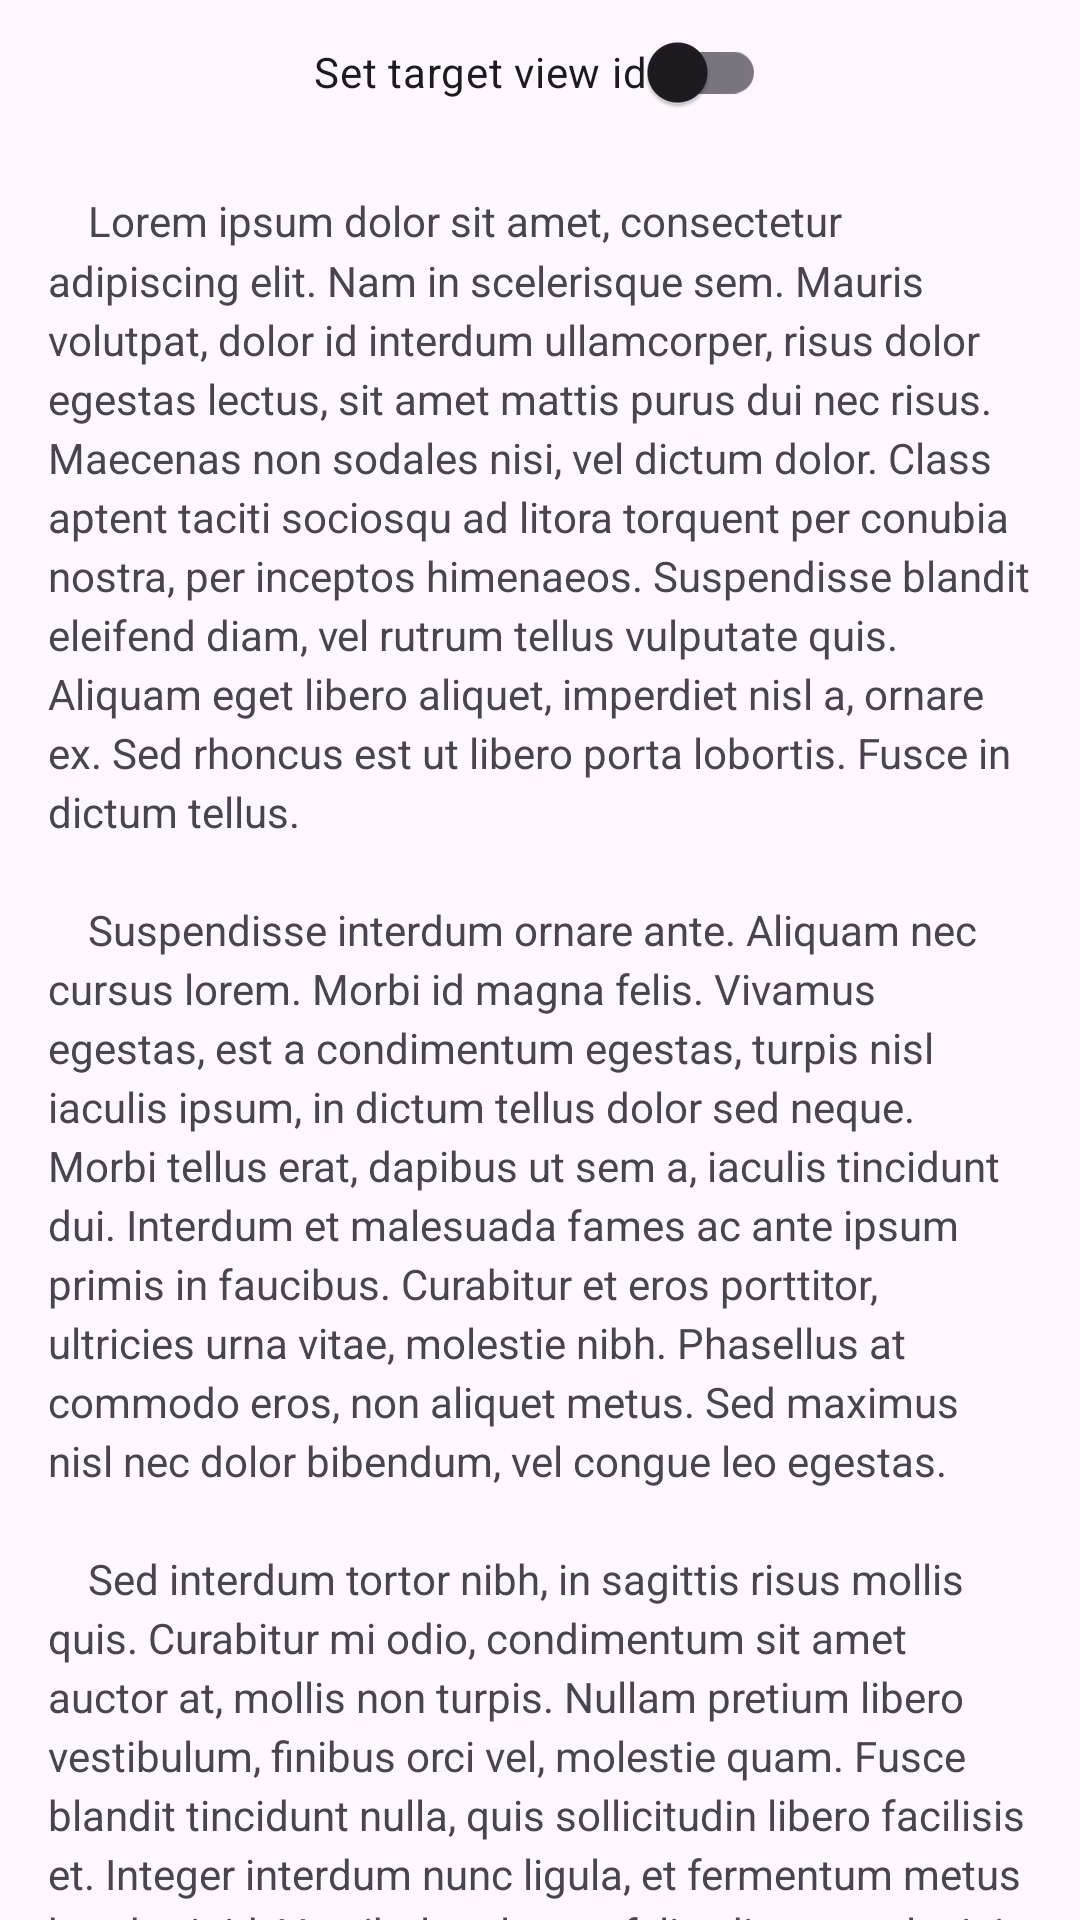

Layout XML and referenced resources for this Android screen:
<!-- AndroidManifest.xml: application theme Theme.Example -->
<!-- res/layout/fragment_appbarlayout_elevation.xml -->
<?xml version="1.0" encoding="utf-8"?>
<FrameLayout xmlns:android="http://schemas.android.com/apk/res/android"
    android:layout_width="match_parent"
    android:layout_height="match_parent">

    <androidx.core.widget.NestedScrollView
        android:id="@+id/scrollView"
        android:layout_width="match_parent"
        android:layout_height="match_parent">

        <LinearLayout
            android:layout_width="match_parent"
            android:layout_height="wrap_content"
            android:orientation="vertical">

            <com.google.android.material.switchmaterial.SwitchMaterial
                android:id="@+id/switch_set_target"
                android:layout_width="wrap_content"
                android:layout_height="wrap_content"
                android:layout_gravity="center_horizontal"
                android:checked="false"
                android:text="Set target view id" />

            <androidx.recyclerview.widget.RecyclerView
                android:id="@+id/recyclerView"
                android:layout_width="match_parent"
                android:layout_height="wrap_content"/>

            <include layout="@layout/long_content_text_view" />

        </LinearLayout>

    </androidx.core.widget.NestedScrollView>

</FrameLayout>
<!-- res/layout/long_content_text_view.xml (included above) -->
<?xml version="1.0" encoding="utf-8"?>
<TextView xmlns:android="http://schemas.android.com/apk/res/android"
    android:layout_width="match_parent"
    android:layout_height="match_parent"
    android:padding="16dp"
    android:lineSpacingMultiplier="1.2"
    android:text="@string/cat_topappbar_lorem_ipsum">

</TextView>
<!-- resources referenced by this layout -->
<resources>
  <string name="cat_topappbar_lorem_ipsum" translatable="false">
      \t\tLorem ipsum dolor sit amet, consectetur adipiscing elit. Nam in scelerisque sem. Mauris volutpat, dolor id interdum ullamcorper, risus dolor egestas lectus, sit amet mattis purus dui nec risus. Maecenas non sodales nisi, vel dictum dolor. Class aptent taciti sociosqu ad litora torquent per conubia nostra, per inceptos himenaeos. Suspendisse blandit eleifend diam, vel rutrum tellus vulputate quis. Aliquam eget libero aliquet, imperdiet nisl a, ornare ex. Sed rhoncus est ut libero porta lobortis. Fusce in dictum tellus.
      \n\n\t\tSuspendisse interdum ornare ante. Aliquam nec cursus lorem. Morbi id magna felis. Vivamus egestas, est a condimentum egestas, turpis nisl iaculis ipsum, in dictum tellus dolor sed neque. Morbi tellus erat, dapibus ut sem a, iaculis tincidunt dui. Interdum et malesuada fames ac ante ipsum primis in faucibus. Curabitur et eros porttitor, ultricies urna vitae, molestie nibh. Phasellus at commodo eros, non aliquet metus. Sed maximus nisl nec dolor bibendum, vel congue leo egestas.
      \n\n\t\tSed interdum tortor nibh, in sagittis risus mollis quis. Curabitur mi odio, condimentum sit amet auctor at, mollis non turpis. Nullam pretium libero vestibulum, finibus orci vel, molestie quam. Fusce blandit tincidunt nulla, quis sollicitudin libero facilisis et. Integer interdum nunc ligula, et fermentum metus hendrerit id. Vestibulum lectus felis, dictum at lacinia sit amet, tristique id quam. Cras eu consequat dui. Suspendisse sodales nunc ligula, in lobortis sem porta sed. Integer id ultrices magna, in luctus elit. Sed a pellentesque est.
      \n\n\t\tAenean nunc velit, lacinia sed dolor sed, ultrices viverra nulla. Etiam a venenatis nibh. Morbi laoreet, tortor sed facilisis varius, nibh orci rhoncus nulla, id elementum leo dui non lorem. Nam mollis ipsum quis auctor varius. Quisque elementum eu libero sed commodo. In eros nisl, imperdiet vel imperdiet et, scelerisque a mauris. Pellentesque varius ex nunc, quis imperdiet eros placerat ac. Duis finibus orci et est auctor tincidunt. Sed non viverra ipsum. Nunc quis augue egestas, cursus lorem at, molestie sem. Morbi a consectetur ipsum, a placerat diam. Etiam vulputate dignissim convallis. Integer faucibus mauris sit amet finibus convallis.
      \n\n\t\tPhasellus in aliquet mi. Pellentesque habitant morbi tristique senectus et netus et malesuada fames ac turpis egestas. In volutpat arcu ut felis sagittis, in finibus massa gravida. Pellentesque id tellus orci. Integer dictum, lorem sed efficitur ullamcorper, libero justo consectetur ipsum, in mollis nisl ex sed nisl. Donec maximus ullamcorper sodales. Praesent bibendum rhoncus tellus nec feugiat. In a ornare nulla. Donec rhoncus libero vel nunc consequat, quis tincidunt nisl eleifend. Cras bibendum enim a justo luctus vestibulum. Fusce dictum libero quis erat maximus, vitae volutpat diam dignissim.
    </string>
  <style name="Theme.Example" parent="Theme.Material3.DayNight.NoActionBar">
          
          <item name="colorPrimary">@color/purple_500</item>
          <item name="colorPrimaryVariant">@color/purple_700</item>
          <item name="colorOnPrimary">@color/white</item>
          
          <item name="colorSecondary">@color/teal_200</item>
          <item name="colorSecondaryVariant">@color/teal_700</item>
          <item name="colorOnSecondary">@color/black</item>
          
          <item name="android:statusBarColor" tools:targetApi="l">@android:color/transparent</item>
          <item name="android:windowLightStatusBar" tools:targetApi="m">true</item>
          
      </style>
  <color name="purple_500">#FF6200EE</color>
  <color name="purple_700">#FF3700B3</color>
  <color name="white">#FFFFFFFF</color>
  <color name="teal_200">#FF03DAC5</color>
  <color name="teal_700">#FF018786</color>
  <color name="black">#FF000000</color>
</resources>
